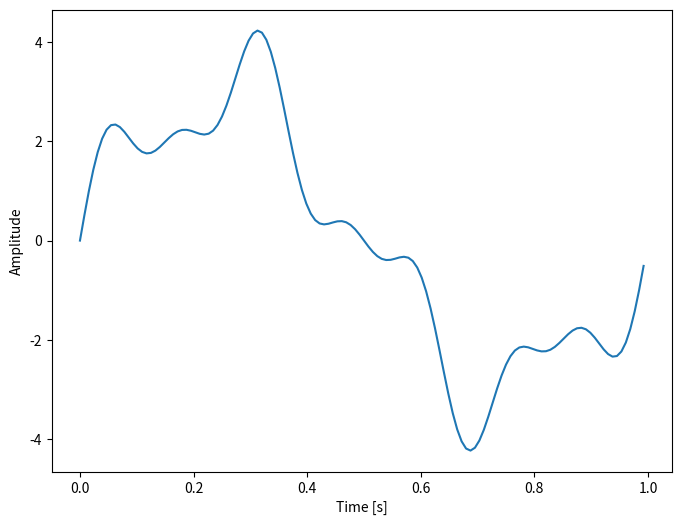
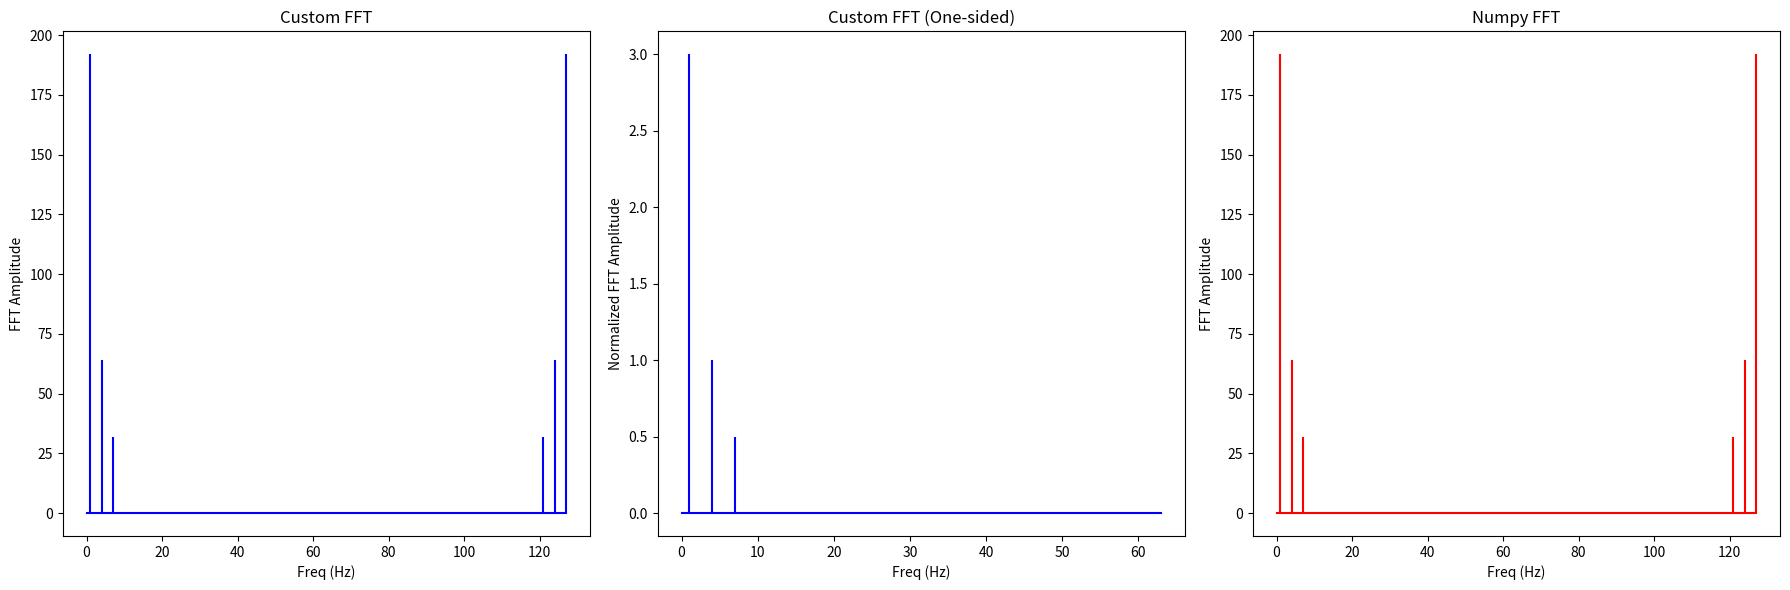

Python code for these plots, in order:
import numpy as np
import matplotlib.pyplot as plt

sr = 128
# sampling interval
ts = 1.0 / sr
t = np.arange(0, 1, ts)
 
freq = 1.
x = 3 * np.sin(2 * np.pi * freq * t)

freq = 4
x += np.sin(2 * np.pi * freq * t)

freq = 7   
x += 0.5 * np.sin(2 * np.pi * freq * t)

plt.figure(figsize = (8, 6))
plt.plot(t, x)
plt.ylabel('Amplitude')
plt.xlabel('Time [s]')

plt.show()

def fft(x):
    """
    A recursive implementation of the Cooley-Tukey FFT algorithm,
    the input should have a length of the power of 2.
    """
    N = len(x)
    
    # Conquer each subproblem if the length of the input array is greater than 1
    if N == 1:
        return x
    else:
        # Divide the input array into even and odd elements
        X_even = fft(x[::2])
        X_odd = fft(x[1::2])

        # Combine the results of the two halfs
        factor = np.exp(-2j * np.pi * np.arange(N) / N)
        half_N = N // 2
        return np.concatenate([
            X_even + factor[:half_N] * X_odd,
            X_even + factor[half_N:] * X_odd
        ])

from scipy.signal import find_peaks

X_custom = fft(x)

X_numpy = np.fft.fft(x)

N = len(X_custom)
n = np.arange(N)
T = N/sr
freq = n/T

plt.figure(figsize = (18, 6))

plt.subplot(1, 3, 1)
plt.stem(freq, abs(X_custom), 'b', markerfmt=" ", basefmt="-b")
plt.xlabel('Freq (Hz)')
plt.ylabel('FFT Amplitude')
plt.title('Custom FFT')

n_oneside = N//2
f_oneside = freq[:n_oneside]
X_custom_oneside = X_custom[:n_oneside]/n_oneside

plt.subplot(1, 3, 2)
plt.stem(f_oneside, abs(X_custom_oneside), 'b', markerfmt=" ", basefmt="-b")
plt.xlabel('Freq (Hz)')
plt.ylabel('Normalized FFT Amplitude')
plt.title('Custom FFT (One-sided)')

plt.subplot(1, 3, 3)
plt.stem(freq, abs(X_numpy), 'r', markerfmt=" ", basefmt="-r")
plt.xlabel('Freq (Hz)')
plt.ylabel('FFT Amplitude')
plt.title('Numpy FFT')

plt.tight_layout()
plt.show()

difference = np.abs(X_custom - X_numpy)
print("Difference between custom FFT and numpy FFT:")
print(np.max(difference))
print("Is the difference marginal?", "Yes" if np.allclose(X_custom, X_numpy) else "No")

peaks, _ = find_peaks(abs(X_custom_oneside), height=0.0001)
print("Indices with frequency peaks in Normalized FFT:", peaks)

# Test 1: Basic single-element array
x = [1]
expected = np.fft.fft(x)
assert np.allclose(fft(x), expected), "Test 1 Failed: Single element array"

# Test 2: Power-of-2 length input (basic case)
x = [1, 0, 0, 0]
expected = np.fft.fft(x)
assert np.allclose(fft(x), expected), "Test 2 Failed: Power-of-2 input length"

# Test 3: Power-of-2 length input (arbitrary values)
x = [1, 2, 3, 4]
expected = np.fft.fft(x)
assert np.allclose(fft(x), expected), "Test 3 Failed: Arbitrary power-of-2 input"

# Test 4: Complex input
x = [1+1j, 2+2j, 3+3j, 4+4j]
expected = np.fft.fft(x)
assert np.allclose(fft(x), expected), "Test 4 Failed: Complex numbers"

# Test 5: Real numbers with symmetry
x = [1, 2, 2, 1]
expected = np.fft.fft(x)
assert np.allclose(fft(x), expected), "Test 5 Failed: Symmetric real input"

# Test 6: All zeros
x = [0, 0, 0, 0]
expected = np.fft.fft(x)
assert np.allclose(fft(x), expected), "Test 6 Failed: All zeros"

# Test 7: Impulse signal
x = [1, 0, 0, 0, 0, 0, 0, 0]
expected = np.fft.fft(x)
assert np.allclose(fft(x), expected), "Test 7 Failed: Impulse signal"

# Test 8: Large power-of-2 array
x = np.random.rand(1024)
expected = np.fft.fft(x)
assert np.allclose(fft(x), expected), "Test 8 Failed: Large input array"

# Test 9: Non-power-of-2 input (should raise an exception or handle)
try:
    x = [1, 2, 3]
    fft(x)
    raise AssertionError("Test 9 Failed: Non-power-of-2 input should fail")
except ValueError:
    pass
except Exception as e:
    pass

x = [7]
expected = np.fft.fft(x)
assert np.allclose(fft(x), expected), "Test 10 Failed: Input length 1"

print("All tests passed!")

def fft_encrypt(data, key):
    """
    Encrypt data using the FFT algorithm.
    
    Args:
        data (list of floats): The input data to encrypt, should have a length of a power of 2.
        key (list of floats): The encryption key, same length as the data.
        
    Returns:
        list of complex: The encrypted data.
    """
    if len(data) != len(key) or (len(data) & (len(data) - 1)) != 0:
        raise ValueError("Data and key must have the same length and the length must be a power of 2.")

    fft_data = fft(data)
    fft_key = fft(key)

    encrypted_fft = fft_data * fft_key

    return encrypted_fft


def fft_decrypt(encrypted_fft, key):
    """
    Decrypt data encrypted using the FFT algorithm.
    
    Args:
        encrypted_fft (list of complex): The encrypted data in the frequency domain.
        key (list of floats): The encryption key used for encryption.
        
    Returns:
        list of floats: The decrypted data.
    """
    if len(encrypted_fft) != len(key) or (len(encrypted_fft) & (len(encrypted_fft) - 1)) != 0:
        raise ValueError("Encrypted data and key must have the same length and the length must be a power of 2.")
    
    fft_key = fft(key)
    
    decrypted_fft = encrypted_fft / fft_key
    
    decrypted_data = np.fft.ifft(decrypted_fft).real
    
    return decrypted_data

def message_to_numerical(message):
    """
    Convert a string message to a list of ASCII values.
    """
    return [ord(char) for char in message]

def numerical_to_message(numbers):
    """
    Convert a list of numerical ASCII values back to a string.
    """
    return ''.join(chr(int(round(num))) for num in numbers)

def pad_to_power_of_two(data):
    """
    Pad a list with zeros to make its length a power of 2.
    """
    n = len(data)
    next_power_of_two = 2**int(np.ceil(np.log2(n)))
    return np.pad(data, (0, next_power_of_two - n), constant_values=0)

message = "Hello, World! This message has been encrypted using FFT!"

numerical_message = message_to_numerical(message)

padded_message = pad_to_power_of_two(numerical_message)

key = np.random.rand(len(padded_message))

encrypted_message = fft_encrypt(padded_message, key)

print("Original Message:", message)
# print("Numerical Message:", numerical_message)
# print("Padded Numerical Message:", padded_message)
print("Key:", key)
# print("Encrypted Message:", encrypted_message)

decrypted_numerical = fft_decrypt(encrypted_message, key)

decrypted_message = numerical_to_message(decrypted_numerical[:len(numerical_message)])

# print("Decrypted Numerical Message:", decrypted_numerical)
print("Decrypted Message:", decrypted_message)

import numpy as np

def key_generation(n):
    S = np.random.rand(n) + 1j * np.random.rand(n)  # Private key (complex)
    M = np.random.rand(n)                          # Masking vector
    P = np.fft.fft(S) * M                          # Public key
    return S, P, M

def encrypt(plaintext, P):
    X = np.array(plaintext)                        # Convert to numerical vector
    X_f = np.fft.fft(X)                            # Fourier transform
    C = X_f * P                                    # Encrypted data
    return C

def decrypt(ciphertext, S, M):
    X_f = ciphertext / (np.fft.fft(S) * M)         # Unmask and divide by public key
    X = np.fft.ifft(X_f)                           # Inverse Fourier transform
    return np.round(X).astype(int)                 # Round to nearest integer

private_key, public_key, mask = key_generation(256)

import numpy as np

# Key generation
def key_generation(n):
    """
    Generate a private key (S), public key (P), and a masking vector (M).
    """
    S = np.random.rand(n) + 1j * np.random.rand(n)  # Private key (complex vector)
    M = np.random.rand(n)                          # Masking vector
    P = np.fft.fft(S) * M                          # Public key
    return S, P, M

# Encryption
def encrypt(plaintext, P, n):
    """
    Encrypt an ASCII plaintext string using the public key (P).
    """
    # Convert plaintext to ASCII numeric values
    ascii_values = [ord(char) for char in plaintext]
    
    # Pad with zeros to match the required size for FFT
    padded_values = np.zeros(n)
    padded_values[:len(ascii_values)] = ascii_values

    # Perform FFT and encrypt
    X_f = np.fft.fft(padded_values)   # Fourier transform
    C = X_f * P                       # Encrypted data
    return C

# Decryption
def decrypt(ciphertext, S, M, n):
    """
    Decrypt ciphertext using the private key (S) and masking vector (M).
    """
    # Unmask and invert the FFT
    X_f = ciphertext / (np.fft.fft(S) * M)  # Unmask with the public key parts
    decrypted_values = np.fft.ifft(X_f)    # Inverse Fourier transform
    
    # Round and truncate to recover original ASCII values
    ascii_values = np.round(decrypted_values[:n]).astype(int)
    
    # Convert ASCII values back to a string
    plaintext = ''.join(chr(value) for value in ascii_values if value > 0)
    return plaintext


# Key generation
n = 256  # Choose a size for the FFT vector
private_key, public_key, mask = key_generation(n)

# Original message
message = "Hello, FFT Encryption!"
print("Original message:", message)

# Encryption
encrypted_message = encrypt(message, public_key, n)
print("Encrypted message:", encrypted_message)

# Decryption
decrypted_message = decrypt(encrypted_message, private_key, mask, len(message))
print("Decrypted message:", decrypted_message)